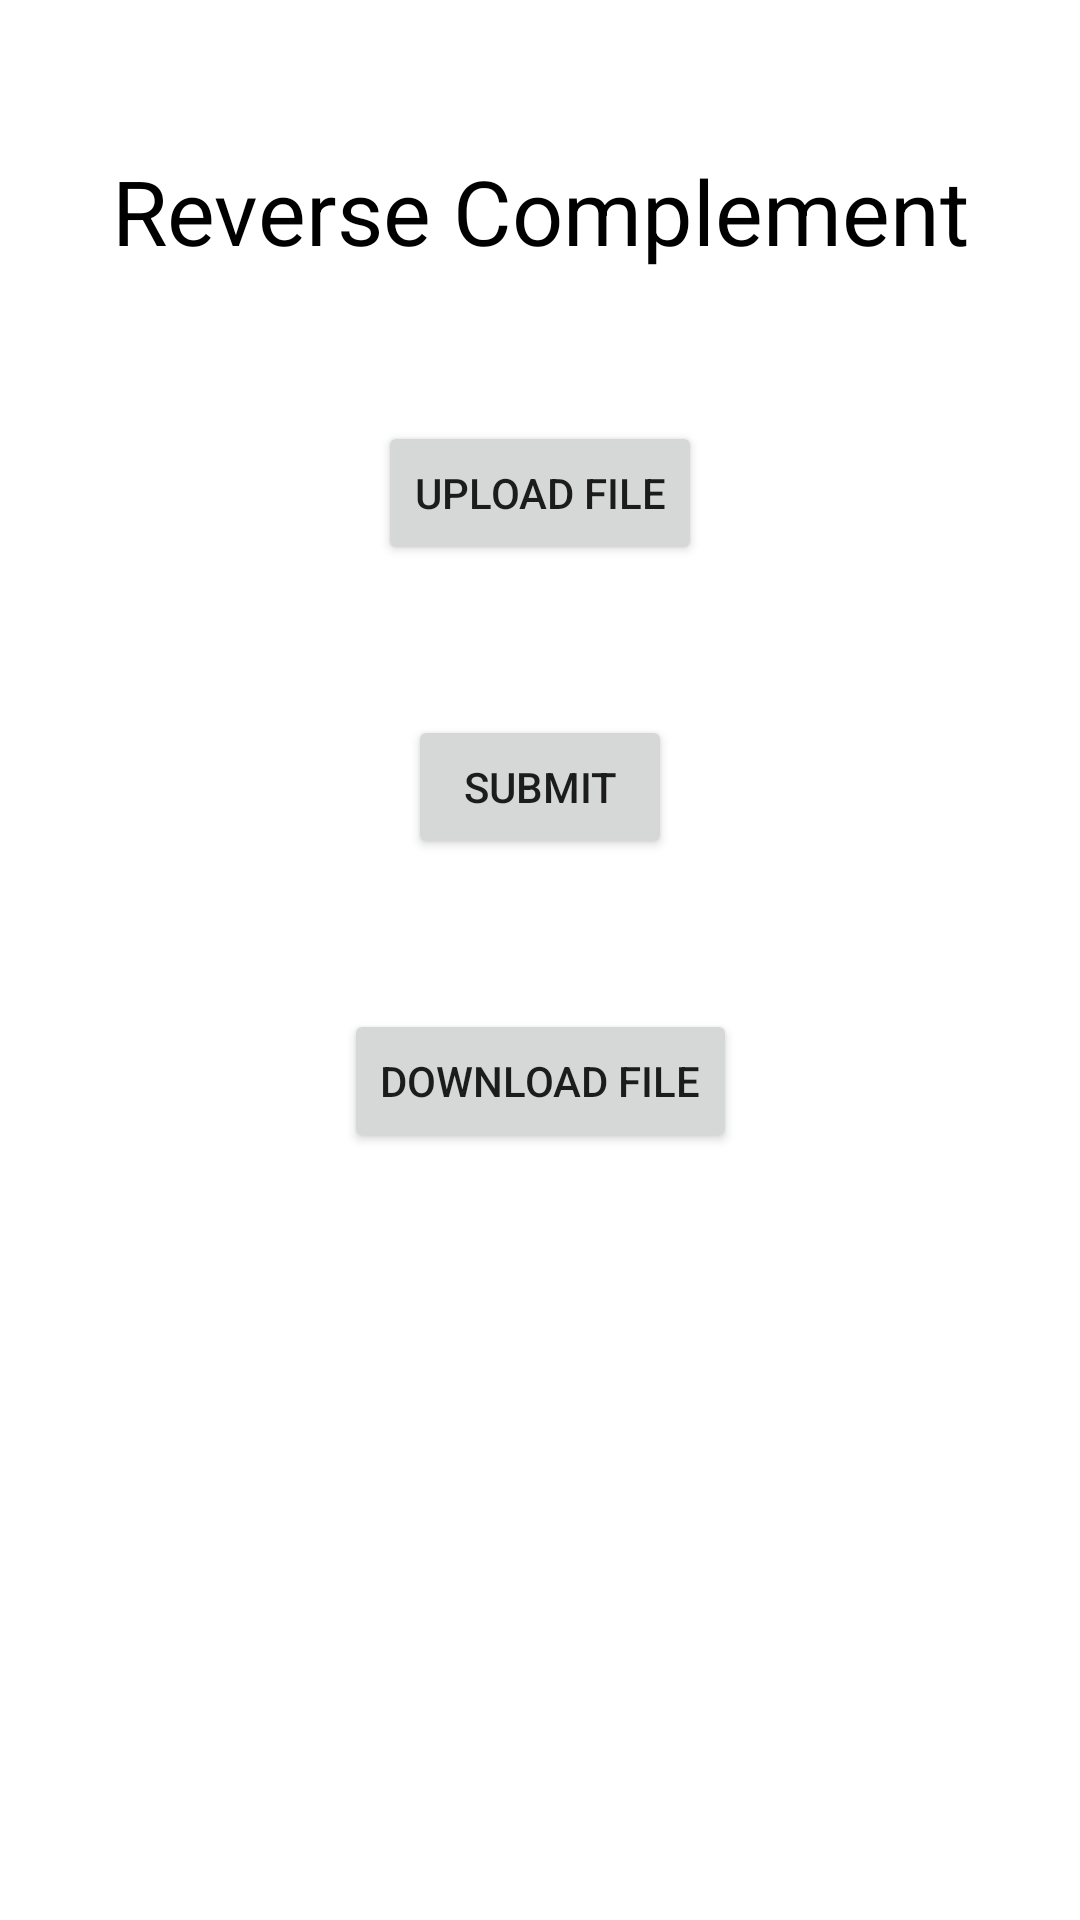

Android layout source for this screen:
<!-- AndroidManifest.xml: application theme Theme.ATGC_module -->
<!-- res/layout/activity_reverse_complement.xml -->
<?xml version="1.0" encoding="utf-8"?>
<androidx.constraintlayout.widget.ConstraintLayout xmlns:android="http://schemas.android.com/apk/res/android"
    xmlns:app="http://schemas.android.com/apk/res-auto"
    xmlns:tools="http://schemas.android.com/tools"
    android:layout_width="match_parent"
    android:layout_height="match_parent"
    tools:context=".ReverseComplementActivity">

    <TextView
        android:id="@+id/textReverse"
        android:layout_width="wrap_content"
        android:layout_height="wrap_content"
        android:text="Reverse Complement"
        android:textSize="30sp"
        android:textColor="@color/black"
        app:layout_constraintTop_toTopOf="parent"
        app:layout_constraintStart_toStartOf="parent"
        app:layout_constraintEnd_toEndOf="parent"
        android:layout_marginTop="50dp"/>

    <Button
        android:id="@+id/buttonUpload"
        android:layout_width="wrap_content"
        android:layout_height="wrap_content"
        android:text="Upload File"
        app:layout_constraintTop_toBottomOf="@id/textReverse"
        app:layout_constraintStart_toStartOf="parent"
        app:layout_constraintEnd_toEndOf="parent"
        android:layout_marginTop="50dp"/>

    <Button
        android:id="@+id/buttonSubmit"
        android:layout_width="wrap_content"
        android:layout_height="wrap_content"
        android:text="Submit"
        app:layout_constraintTop_toBottomOf="@id/buttonUpload"
        app:layout_constraintStart_toStartOf="parent"
        app:layout_constraintEnd_toEndOf="parent"
        android:layout_marginTop="50dp"/>

    <Button
        android:id="@+id/buttonDownload"
        android:layout_width="wrap_content"
        android:layout_height="wrap_content"
        android:text="Download File"
        app:layout_constraintTop_toBottomOf="@id/buttonSubmit"
        app:layout_constraintStart_toStartOf="parent"
        app:layout_constraintEnd_toEndOf="parent"
        android:layout_marginTop="50dp"/>
</androidx.constraintlayout.widget.ConstraintLayout>
<!-- resources referenced by this layout -->
<resources>
  <style name="Theme.ATGC_module" parent="Theme.MaterialComponents.DayNight.DarkActionBar">
          
          <item name="colorPrimary">@color/purple_500</item>
          <item name="colorPrimaryVariant">@color/purple_700</item>
          <item name="colorOnPrimary">@color/white</item>
          
          <item name="colorSecondary">@color/teal_200</item>
          <item name="colorSecondaryVariant">@color/teal_700</item>
          <item name="colorOnSecondary">@color/black</item>
          
          <item name="android:statusBarColor">?attr/colorPrimaryVariant</item>
          
      </style>
  <!-- not gathered from this repository: default colours our renderer supplied (Android Studio template values) -->
  <color name="purple_500">#FF6200EE</color>
  <color name="purple_700">#FF3700B3</color>
  <color name="teal_200">#FF03DAC5</color>
  <color name="teal_700">#FF018786</color>
  <color name="black">#FF000000</color>
  <color name="white">#FFFFFFFF</color>
</resources>
